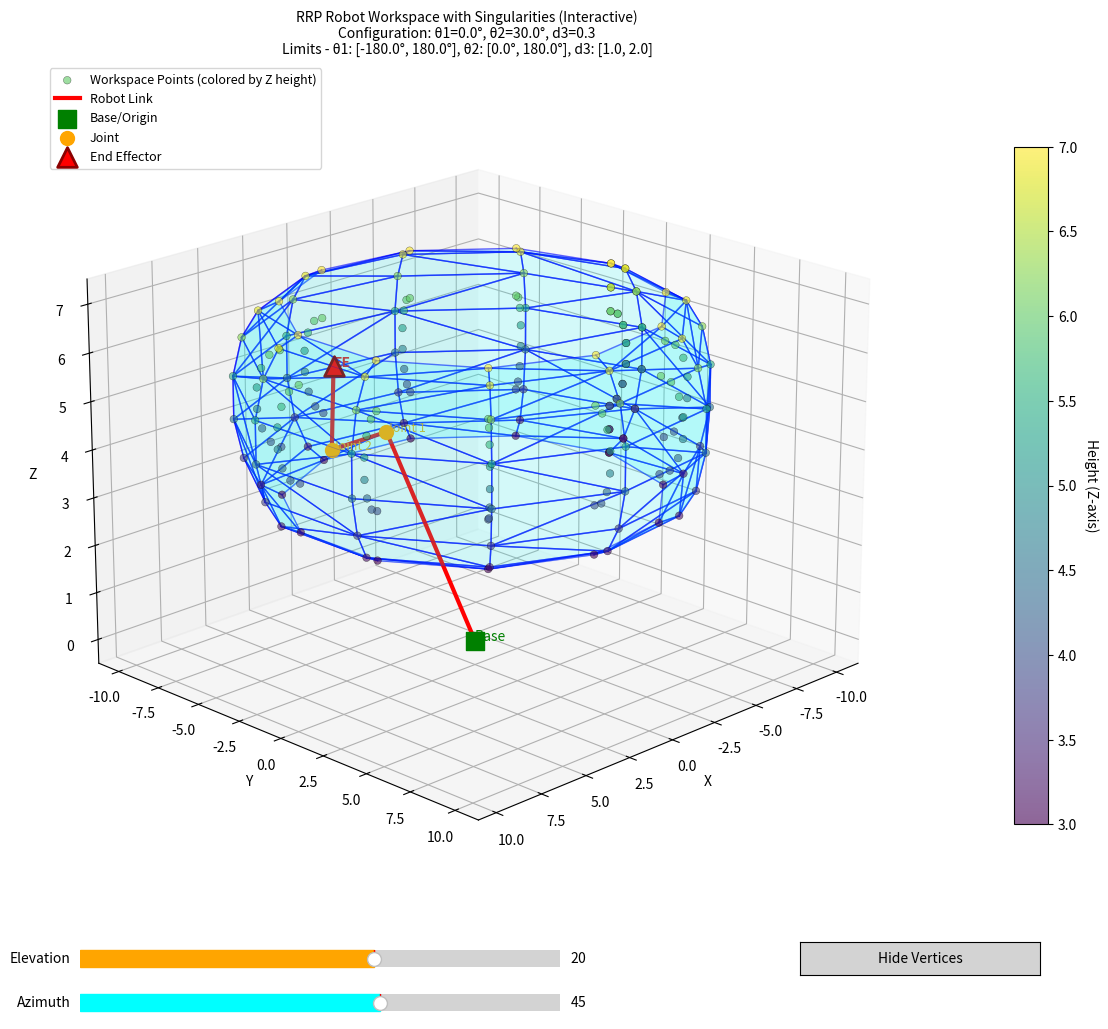

Reproduce this figure in Python.
"""
RRP Robotic Arm Visualization Toolbox
A comprehensive toolbox for simulating and visualizing an RRP (Revolute-Revolute-Prismatic) robotic arm.
"""
import math
PI = math.pi

class RRPToolbox:
    
    def __init__(self, link_params, joint_limits):
        self.link_params  = link_params  # This will contain second Joint, third Joint and End Effector parameters
        self.joint_limits = joint_limits # This will contain second Joint and third Joint limits
        
        self.joint_local_positions  = [(0, 0, 0)] # First Revolute Joiny always at origin
        self.joint_global_positions = [(0, 0, 0)] # First Revolute Joiny always at origin
        self.end_effector_position  = (0, 0, 0)
        
        self.get_position() # Calculate positions upon initialization
        
        print("RRP Toolbox Initialized, (Parameters order (x, y, z))")
        print("-----------------------")
        print("Link Parameters       :", self.link_params)
        print("Joint Limits          :", self.joint_limits)
        print("Joint Local Positions :", self.joint_local_positions)
        print("Joint Global Positions:", self.joint_global_positions)
        print("End Effector Position :", self.end_effector_position)
        
    def get_position(self):
        for sub_vec in self.link_params:
            x, y, z = 0, 0, 0
            for pos in sub_vec:
                x += pos[0]
                y += pos[1]
                z += pos[2]
                
            self.joint_local_positions.append((x, y, z))
            
            x += self.joint_global_positions[-1][0]
            y += self.joint_global_positions[-1][1]
            z += self.joint_global_positions[-1][2]
            
            self.joint_global_positions.append((x, y, z))
        
        self.end_effector_position = self.joint_global_positions[-1]
        
    def deg_to_rad(self, degrees):
        return degrees * (PI / 180.0)
    
    def rad_to_deg(self, radians):
        return radians * (180.0 / PI)
    
    def matrix_multiply(self, A, B):
        result = [[0 for _ in range(len(B[0]))] for _ in range(len(A))]
        for i in range(len(A)):
            for j in range(len(B[0])):
                for k in range(len(B)):
                    result[i][j] += A[i][k] * B[k][j]
        return result
    
    def DH_Martrix_Transform(self, a, alpha, d, theta):
        theta = self.deg_to_rad(theta)
        alpha = self.deg_to_rad(alpha)
        
        TX = [[1, 0, 0, a],
              [0, math.cos(alpha), -math.sin(alpha), 0],
                [0, math.sin(alpha),  math.cos(alpha), 0],
                [0, 0, 0, 1]]
        TZ = [[math.cos(theta), -math.sin(theta), 0, 0],
              [math.sin(theta),  math.cos(theta), 0, 0],
                [0, 0, 1, d],
                [0, 0, 0, 1]]
        
        DH_matrix = self.matrix_multiply(TX, TZ)
        
        return DH_matrix
    
    def get_RRP_Tramsform_Matrix(self, joint_parameters):
        theta1  = joint_parameters[0]
        theta2  = joint_parameters[1]
        d3      = joint_parameters[2]
        
        x1 = self.joint_local_positions[1][0]  # Link 1 x
        y1 = self.joint_local_positions[1][1]  # Link 1 y
        z1 = self.joint_local_positions[1][2]  # Link 1 z
        
        x2 = self.joint_local_positions[2][0]  # Link 2 x
        y2 = self.joint_local_positions[2][1]  # Link 2 y
        z2 = self.joint_local_positions[2][2]  # Link 2 z
        
        x3 = self.joint_local_positions[3][0]  # End Effector x
        y3 = self.joint_local_positions[3][1]  # End Effector y
        z3 = self.joint_local_positions[3][2]  # End Effector z
        
        T01 = self.DH_Martrix_Transform(0,      0,      0,   theta1)
        T12 = self.DH_Martrix_Transform(x1,     0,     z1,        0)
        T23 = self.DH_Martrix_Transform(0,     90,     y1,   theta2)
        T34 = self.DH_Martrix_Transform(x2,     0,     y2,       90)
        T45 = self.DH_Martrix_Transform(z2,    90,      0,        0)
        T56 = self.DH_Martrix_Transform(z3,     0,  x3+d3,       90)
        T6E = self.DH_Martrix_Transform(y3,    90,      0,       90)
        
        to_multiply = [T01, T12, T23, T34, T45, T56, T6E]
        
        for i in range(len(to_multiply)):
            for j in range(len(to_multiply[i])):
                for k in range(len(to_multiply[i][j])):
                    if abs(to_multiply[i][j][k]) < 1e-10:
                        to_multiply[i][j][k] = 0.0
        
        T = [[1, 0, 0, 0],
             [0, 1, 0, 0],
             [0, 0, 1, 0],
             [0, 0, 0, 1]]
        
        for matrix in to_multiply:
            T = self.matrix_multiply(T, matrix)
            
        return T
    
    def get_RRP_Jacobian_Matrix(self, joint_parameters):
        theta1  = self.deg_to_rad(joint_parameters[0])
        theta2  = self.deg_to_rad(joint_parameters[1])
        d3      = self.deg_to_rad(joint_parameters[2])
        
        c1      = math.cos(theta1)
        s1      = math.sin(theta1)
        c2      = math.cos(theta2)
        s2      = math.sin(theta2)
        
        x1 = self.joint_local_positions[1][0]  # Link 1 x
        y1 = self.joint_local_positions[1][1]  # Link 1 y
        z1 = self.joint_local_positions[1][2]  # Link 1 z
        
        x2 = self.joint_local_positions[2][0]  # Link 2 x
        y2 = self.joint_local_positions[2][1]  # Link 2 y
        z2 = self.joint_local_positions[2][2]  # Link 2 z
        
        x3 = self.joint_local_positions[3][0]  # End Effector x
        y3 = self.joint_local_positions[3][1]  # End Effector y
        z3 = self.joint_local_positions[3][2]  # End Effector z
        
        J = [[ -s1*x1 + c1*y1 + c1*y2 + c1*y3 - s1*c2*(d3+x3) - s1*c2*x2 + s1*s2*z2 + s1*s2*z3, -c1*s2*(d3+x3) - c1*s2*x2 - c1*c2*z2 - c1*c2*z3, c1*c2],
             [  c1*x1 + s1*y1 + s1*y2 + s1*y3 - c1*c2*(d3+x3) + c1*c2*x2 - c1*s2*z2 - c1*s2*z3, -s1*s2*(d3+x3) - s1*s2*x2 - s1*c2*z2 - s1*c2*z3, s1*c2],
             [                                                                               0,              c2*(d3+x3) - s2*z2 - s2*z3 + c2*x2,    s2],
             [                                                                               0,                                               0,     0],
             [                                                                               0,                                               0,     0],
             [                                                                               1,                                               1,     0]]
        
        reduced_J = [J[0][:], J[1][:], J[2][:]]
        
        return J,reduced_J
    
    def Forward_Kinematics(self, joint_parameters):
        if len(joint_parameters) != 3:
            raise ValueError("Joint parameters must contain exactly 2 values: [theta1 ,theta2, d3]")
        if not (self.joint_limits[0][0] <= joint_parameters[0] <= self.joint_limits[0][1]):
            raise ValueError(f"Theta1 must be within limits: {self.joint_limits[0]}")
        if not (self.joint_limits[1][0] <= joint_parameters[1] <= self.joint_limits[1][1]):
            raise ValueError(f"Theta2 must be within limits: {self.joint_limits[1]}")
        if not (self.joint_limits[2][0] <= joint_parameters[2] <= self.joint_limits[2][1]):
            raise ValueError(f"d3 must be within limits: {self.joint_limits[2]}")
        
        result_matrix = self.get_RRP_Tramsform_Matrix(joint_parameters)
        position = (result_matrix[0][3], result_matrix[1][3], result_matrix[2][3])
        
        return position
    
    def Inverse_Kinematics(self, target_position):
        x, y, z = target_position
        x1 = self.joint_global_positions[1][0]  # Link 1 x
        y1 = self.joint_global_positions[1][1]  # Link 1 y
        z1 = self.joint_global_positions[1][2]  # Link 1 z
        
        x2 = self.joint_global_positions[2][0]  # Link 2 x
        y2 = self.joint_global_positions[2][1]  # Link 2 y
        z2 = self.joint_global_positions[2][2]  # Link 2 z
        
        x3 = self.joint_global_positions[3][0]  # End Effector x
        y3 = self.joint_global_positions[3][1]  # End Effector y
        z3 = self.joint_global_positions[3][2]  # End Effector z
        
        
        offest_theta1 = math.atan2(y3, x3)
        theta1 = math.atan2(y, x) - offest_theta1
        
        offset_theta2 = math.atan2(z3-z1, math.sqrt((x3-x1)**2 + (y3-y1)**2))
        theta2 = math.atan2(z - z1, math.sqrt((x - x1)**2 + (y - y1)**2)) - offset_theta2
        
        z1 = self.joint_local_positions[1][2]  # Link 1 z
        z2 = self.joint_local_positions[2][2]  # Link 2 z
        z3 = self.joint_local_positions[3][2]  # End Effector z
        x2 = self.joint_local_positions[2][0]  # Link 2
        x3 = self.joint_local_positions[3][0]  # End Effector
        
        d3 = ((z - z1 - math.cos(theta2)*z2 - math.cos(theta2)*z3 - math.sin(theta2)*x2) / math.sin(theta2)) - x3
        
        theta1 = self.rad_to_deg(theta1)
        theta2 = self.rad_to_deg(theta2)
        
        if not (self.joint_limits[0][0] <= theta1 <= self.joint_limits[0][1]):
            raise ValueError(f"Calculated theta1 {theta1} is out of limits: {self.joint_limits[0]}")
        if not (self.joint_limits[1][0] <= theta2 <= self.joint_limits[1][1]):
            raise ValueError(f"Calculated theta2 {theta2} is out of limits: {self.joint_limits[1]}")
        if not (self.joint_limits[2][0] <= d3 <= self.joint_limits[2][1]):
            raise ValueError(f"Calculated d3 {d3} is out of limits: {self.joint_limits[2]}")
        
        return (theta1, theta2, d3)
        
    def Differential_Forward_Kinematics(self, joint_parameters, time):
        J, reduced_J = self.get_RRP_Jacobian_Matrix(joint_parameters)
        
        end_effector_velocities = [0, 0, 0]
        
        joint_velocities = (joint_parameters[0]/time, joint_parameters[1]/time, joint_parameters[2]/time)
        
        for i in range(3):
            for j in range(3):
                end_effector_velocities[i] += reduced_J[i][j] * joint_velocities[j]
        
        return tuple(end_effector_velocities)
    
    def Differential_Inverse_Kinematics(self, target_position, time):
        J, reduced_J = self.get_RRP_Jacobian_Matrix((0,0,0))
        
        joint_velocities = [0, 0, 0]
        
        target_velocities = (target_position[0]/time, target_position[1]/time, target_position[2]/time)
        
        for i in range(3):
            for j in range(3):
                if reduced_J[i][j] == 0:
                    continue
                joint_velocities[j] += target_velocities[i] / reduced_J[i][j]
        
        for i in range(3):
            joint_velocities[i] = joint_velocities[i] * time
        
        return tuple(joint_velocities)
    
    def get_workspace(self, theta1_samples=12, theta2_samples=12, d3_samples=6):
        """
        Generate workspace points by sampling joint parameters within their limits.
        At boundary angles (theta1_min/max or theta2_min/max): sample all d3 values.
        At interior angles: sample only d3_min and d3_max.
        
        Args:
            theta1_samples: Number of samples for theta1
            theta2_samples: Number of samples for theta2
            d3_samples: Number of samples for d3
            
        Returns:
            workspace_points: List of (x, y, z) positions reachable by the robot
        """
        workspace_points = []
        
        theta1_min, theta1_max = self.joint_limits[0]
        theta2_min, theta2_max = self.joint_limits[1]
        d3_min, d3_max = self.joint_limits[2]
        
        # Generate samples
        theta1_range = [theta1_min + (theta1_max - theta1_min) * i / (theta1_samples - 1) for i in range(theta1_samples)]
        theta2_range = [theta2_min + (theta2_max - theta2_min) * i / (theta2_samples - 1) for i in range(theta2_samples)]
        d3_range = [d3_min + (d3_max - d3_min) * i / (d3_samples - 1) for i in range(d3_samples)]
        
        # Get link parameters from link_params
        # link_params structure: [[(x1a, y1a, z1a), (x1b, y1b, z1b)], [(x2a, y2a, z2a)], [(x3a, y3a, z3a)]]
        for theta1 in theta1_range:
            for theta2 in theta2_range:
                # Check if at boundary angles
                is_theta1_boundary = (abs(theta1 - theta1_min) < 1e-6 or abs(theta1 - theta1_max) < 1e-6)
                is_theta2_boundary = (abs(theta2 - theta2_min) < 1e-6 or abs(theta2 - theta2_max) < 1e-6)
                
                # Select d3 samples based on boundary condition
                if is_theta1_boundary and is_theta2_boundary:
                    # At corner: use all d3 samples
                    d3_to_sample = d3_range
                elif is_theta1_boundary or is_theta2_boundary:
                    # At edge (but not corner): use only d3_min and d3_max
                    d3_to_sample = [d3_min, d3_max]
                else:
                    # At interior: use only d3_min and d3_max
                    d3_to_sample = [d3_min, d3_max]
                
                for d3 in d3_to_sample:
                    # Convert to radians
                    th1_rad = self.deg_to_rad(theta1)
                    th2_rad = self.deg_to_rad(theta2)
                    
                    c1 = math.cos(th1_rad)
                    s1 = math.sin(th1_rad)
                    
                    # Start from base at origin
                    current_x, current_y, current_z = 0, 0, 0
                    
                    # Apply Link 1 segments (rotated by theta1 around Z)
                    for segment in self.link_params[0]:
                        segment_x, segment_y, segment_z = segment
                        # Rotate by theta1 around Z axis
                        rotated_x = c1 * segment_x - s1 * segment_y
                        rotated_y = s1 * segment_x + c1 * segment_y
                        rotated_z = segment_z
                        
                        current_x += rotated_x
                        current_y += rotated_y
                        current_z += rotated_z
                    
                    # Apply Link 2 segments (rotated by theta1 around Z)
                    for segment in self.link_params[1]:
                        segment_x, segment_y, segment_z = segment
                        # Rotate by theta1 around Z axis
                        rotated_x = c1 * segment_x - s1 * segment_y
                        rotated_y = s1 * segment_x + c1 * segment_y
                        rotated_z = segment_z
                        
                        current_x += rotated_x
                        current_y += rotated_y
                        current_z += rotated_z
                    
                    # Apply Prismatic joint (d3) with direction controlled by theta2
                    # Direction: [sin(theta2)*cos(theta1), sin(theta2)*sin(theta1), cos(theta2)]
                    c2 = math.cos(th2_rad)
                    s2 = math.sin(th2_rad)
                    
                    prismatic_x = d3 * s2 * c1
                    prismatic_y = d3 * s2 * s1
                    prismatic_z = d3 * c2
                    
                    current_x += prismatic_x
                    current_y += prismatic_y
                    current_z += prismatic_z
                    
                    # Apply End effector segments
                    for segment in self.link_params[2]:
                        segment_x, segment_y, segment_z = segment
                        # Rotate by theta1 around Z axis
                        rotated_x = c1 * segment_x - s1 * segment_y
                        rotated_y = s1 * segment_x + c1 * segment_y
                        rotated_z = segment_z
                        
                        current_x += rotated_x
                        current_y += rotated_y
                        current_z += rotated_z
                    
                    workspace_points.append((current_x, current_y, current_z))
        
        return workspace_points
    
    def find_singularities(self, theta1_samples=20, theta2_samples=20, d3_samples=10):
        """
        Find singularity positions by computing Jacobian determinant.
        Singularities occur where the Jacobian matrix is singular (determinant ≈ 0).
        
        Args:
            theta1_samples: Number of samples for theta1
            theta2_samples: Number of samples for theta2
            d3_samples: Number of samples for d3
            
        Returns:
            singularity_positions: List of (x, y, z) positions where singularities occur
            singularity_configs: List of ([theta1, theta2, d3], position) tuples
        """
        import numpy as np
        
        singularity_positions = []
        singularity_configs = []
        singularity_threshold = 1e-3  # Threshold for determinant to be considered singular
        
        theta1_min, theta1_max = self.joint_limits[0]
        theta2_min, theta2_max = self.joint_limits[1]
        d3_min, d3_max = self.joint_limits[2]
        
        # Generate samples
        def linspace(start, end, samples):
            if samples == 1:
                return [start]
            return [start + (end - start) * i / (samples - 1) for i in range(samples)]

        theta1_range = linspace(theta1_min, theta1_max, theta1_samples)
        theta2_range = linspace(theta2_min, theta2_max, theta2_samples)
        d3_range     = linspace(d3_min,     d3_max,     d3_samples)

        
        for theta1 in theta1_range:
            for theta2 in theta2_range:
                for d3 in d3_range:
                    try:
                        # Get the reduced Jacobian (3x3)
                        J, reduced_J = self.get_RRP_Jacobian_Matrix([theta1, theta2, d3])
                        
                        # Compute determinant
                        J_array = np.array(reduced_J)
                        det = np.linalg.det(J_array)
                        
                        # Check if singular
                        if abs(det) < singularity_threshold:
                            position = self.Forward_Kinematics([theta1, theta2, d3])
                            singularity_positions.append(position)
                            singularity_configs.append(([theta1, theta2, d3], position))
                    except:
                        # Skip invalid configurations
                        pass
        
        return singularity_positions, singularity_configs
    
    def plot_workspace_3d(self, theta1_samples=25, theta2_samples=25, d3_samples=15):
        """
        Plot the robot workspace in 3D using matplotlib with convex hull.
        Shows the edge/boundary, robot links, joints, end effector, and singularities.
        Includes singularities in the convex hull calculation for complete boundary coverage.
        
        Args:
            theta1_samples: Number of samples for theta1
            theta2_samples: Number of samples for theta2
            d3_samples: Number of samples for d3
        """
        try:
            import matplotlib.pyplot as plt
            from mpl_toolkits.mplot3d import Axes3D
            from scipy.spatial import ConvexHull
            import numpy as np
        except ImportError as e:
            print(f"Required libraries missing: {e}")
            print("Install them using: pip install matplotlib scipy numpy")
            return
        
        workspace_points = self.get_workspace(theta1_samples, theta2_samples, d3_samples)
        
        if not workspace_points:
            print("No valid workspace points generated.")
            return
        
        # Find singularities and add them to workspace points
        print("Finding singularities...")
        singularity_positions, singularity_configs = self.find_singularities(
            theta1_samples=max(8, theta1_samples//2), 
            theta2_samples=max(8, theta2_samples//2), 
            d3_samples=max(5, d3_samples//2)
        )
        print(f"Found {len(singularity_positions)} singularity positions")
        
        # Combine workspace points with singularities for complete hull
        # COMMENTED OUT: Testing workspace without singularities
        all_points = workspace_points + singularity_positions
        # all_points = workspace_points
        
        if len(all_points) < 4:
            print("Not enough points to compute convex hull (need at least 4).")
            return
        
        # Convert to numpy array
        points = np.array(all_points)
        
        # Compute convex hull
        try:
            hull = ConvexHull(points)
            # hull = points
        except Exception as e:
            print(f"Could not compute convex hull: {e}")
            return
        
        # Create 3D plot
        fig = plt.figure(figsize=(16, 11))
        
        # Main plot area
        ax = fig.add_subplot(111, projection='3d')
        
        # Slider axes
        ax_elev = fig.add_axes([0.2, 0.05, 0.3, 0.03])
        ax_azim = fig.add_axes([0.2, 0.01, 0.3, 0.03])
        ax_toggle = fig.add_axes([0.65, 0.05, 0.15, 0.03])
        
        from matplotlib.widgets import Slider, Button
        
        # Create sliders
        slider_elev = Slider(ax_elev, 'Elevation', -90, 90, valinit=20, color='orange')
        slider_azim = Slider(ax_azim, 'Azimuth', -180, 180, valinit=45, color='cyan')
        
        # Create toggle button for vertices
        btn_toggle = Button(ax_toggle, 'Hide Vertices', color='lightgray', hovercolor='0.975')
        
        # State for toggle
        toggle_state = {'visible': True}
        vertex_scatter = None
        
        def update_view(val):
            """Update the 3D view based on slider values"""
            ax.view_init(elev=slider_elev.val, azim=slider_azim.val)
            fig.canvas.draw_idle()
        
        def toggle_vertices(event):
            """Toggle vertex visibility"""
            toggle_state['visible'] = not toggle_state['visible']
            if vertex_scatter is not None:
                vertex_scatter.set_visible(toggle_state['visible'])
            btn_toggle.label.set_text('Hide Vertices' if toggle_state['visible'] else 'Show Vertices')
            fig.canvas.draw_idle()
        
        slider_elev.on_changed(update_view)
        slider_azim.on_changed(update_view)
        btn_toggle.on_clicked(toggle_vertices)
        
        # Plot the convex hull surface with transparent face colors (hollow - no top/bottom caps)
        from mpl_toolkits.mplot3d.art3d import Poly3DCollection
        
        # Identify extreme Z values to filter out top/bottom faces
        z_values = points[:, 2]
        z_min = np.min(z_values)
        z_max = np.max(z_values)
        z_range = z_max - z_min
        z_threshold = z_range * 0.02  # 2% from top or bottom to minimize hiding edges
        
        for simplex in hull.simplices:
            # Get the three vertices of each triangle
            triangle = points[simplex]
            
            # Check if triangle is at top or bottom
            triangle_z_values = triangle[:, 2]
            is_top = np.all(triangle_z_values > (z_max - z_threshold))
            is_bottom = np.all(triangle_z_values < (z_min + z_threshold))
            
            # Skip top and bottom faces completely
            if is_top or is_bottom:
                continue
            
            # Plot triangle faces with transparency (light blue fill)
            verts = [triangle]
            face = Poly3DCollection(verts, alpha=0.15, facecolor='cyan', edgecolor='blue', linewidth=0.5)
            ax.add_collection3d(face)
            
            # Plot the triangle edges
            ax.plot3D(*triangle[[0, 1], :].T, 'b-', linewidth=1, alpha=0.6)
            ax.plot3D(*triangle[[1, 2], :].T, 'b-', linewidth=1, alpha=0.6)
            ax.plot3D(*triangle[[2, 0], :].T, 'b-', linewidth=1, alpha=0.6)
        
        # Create edges between d3_min and d3_max at q2 boundary angles (q2_min and q2_max)
        # (Removed - causing artifacts in visualization)
        
        # Connect edges with same XY coordinates (vertical lines)
        # hull_points = points[hull.vertices]
        # xy_tolerance = 0.1  # tolerance for matching XY coordinates
        # 
        # # Find pairs of vertices with same XY but different Z
        # for i, pt1 in enumerate(hull_points):
        #     for j, pt2 in enumerate(hull_points):
        #         if i < j:
        #             # Check if XY coordinates are close
        #             xy_dist = np.sqrt((pt1[0] - pt2[0])**2 + (pt1[1] - pt2[1])**2)
        #             if xy_dist < xy_tolerance:
        #                 # Draw vertical line connecting these points
        #                 ax.plot3D([pt1[0], pt2[0]], [pt1[1], pt2[1]], [pt1[2], pt2[2]], 
        #                          'g-', linewidth=2, alpha=0.7)
        
        # Plot all workspace points colored by Z height (not just hull vertices)
        z_values_all = points[:, 2]  # Get Z coordinates of ALL points
        vertex_scatter = ax.scatter(points[:, 0], 
                            points[:, 1], 
                            points[:, 2],
                            c=z_values_all, cmap='viridis', marker='o', s=30, alpha=0.6, 
                            label='Workspace Points (colored by Z height)', edgecolors='black', linewidth=0.3)
        
        # Add colorbar to show Z-axis scale
        cbar = plt.colorbar(vertex_scatter, ax=ax, pad=0.1, shrink=0.8)
        cbar.set_label('Height (Z-axis)', rotation=270, labelpad=15)
        
        # Plot singularity positions (highlighted)
        if singularity_positions:
            sing_array = np.array(singularity_positions)
            ax.scatter(sing_array[:, 0], 
                      sing_array[:, 1], 
                      sing_array[:, 2],
                      c='purple', marker='X', s=200, alpha=0.9, 
                      label=f'Singularities ({len(singularity_positions)})', 
                      edgecolors='black', linewidth=1.5)
        
        # Plot robot configuration at a specific joint angle
        # joint_params = [(self.joint_limits[0][0]+self.joint_limits[0][1])/2, (self.joint_limits[1][0]+self.joint_limits[1][1])/2, (self.joint_limits[2][0]+self.joint_limits[2][1])/2]  # Sample configuration
        # joint_params = [self.joint_limits[0][0], self.joint_limits[1][0], self.joint_limits[2][0]]  # Min configuration
        joint_params = [0,30,0.3]
        
        # Get all joint positions for this configuration
        result_matrix = self.get_RRP_Tramsform_Matrix(joint_params)
        
        # Create line from origin through all joint positions
        joint_positions = [
            (0, 0, 0),  # Base (origin)
            self.joint_global_positions[1],  # Joint 1
            self.joint_global_positions[2],  # Joint 2
            (result_matrix[0][3], result_matrix[1][3], result_matrix[2][3])  # End Effector
        ]
        
        # Plot robot links (as lines connecting joints)
        for i in range(len(joint_positions) - 1):
            j1 = joint_positions[i]
            j2 = joint_positions[i + 1]
            ax.plot3D([j1[0], j2[0]], [j1[1], j2[1]], [j1[2], j2[2]], 
                     'r-', linewidth=3, label='Robot Link' if i == 0 else '')
        
        # Plot joint positions
        for i, pos in enumerate(joint_positions[:-1]):
            if i == 0:
                ax.scatter(*pos, c='green', marker='s', s=150, label='Base/Origin')
            else:
                ax.scatter(*pos, c='orange', marker='o', s=100, label='Joint' if i == 1 else '')
        
        # Plot end effector
        end_effector_pos = joint_positions[-1]
        ax.scatter(*end_effector_pos, c='red', marker='^', s=200, 
                  label='End Effector', edgecolors='darkred', linewidth=2)
        
        # Add text labels
        ax.text(0, 0, 0, 'Base', fontsize=10, color='green')
        for i, pos in enumerate(joint_positions[1:-1], 1):
            ax.text(pos[0], pos[1], pos[2], f'Joint {i}', fontsize=9, color='orange')
        ax.text(end_effector_pos[0], end_effector_pos[1], end_effector_pos[2], 
               'EE', fontsize=10, color='red', weight='bold')
        
        ax.set_xlabel('X')
        ax.set_ylabel('Y')
        ax.set_zlabel('Z')
        
        # Create title with joint limits information
        q1_min, q1_max = self.joint_limits[0]
        q2_min, q2_max = self.joint_limits[1]
        d3_min, d3_max = self.joint_limits[2]
        
        title_text = f'RRP Robot Workspace with Singularities (Interactive)\n'
        title_text += f'Configuration: θ1={joint_params[0]:.1f}°, θ2={joint_params[1]:.1f}°, d3={joint_params[2]:.1f}\n'
        title_text += f'Limits - θ1: [{q1_min:.1f}°, {q1_max:.1f}°], θ2: [{q2_min:.1f}°, {q2_max:.1f}°], d3: [{d3_min:.1f}, {d3_max:.1f}]'
        
        ax.set_title(title_text, fontsize=10)
        ax.legend(loc='upper left', fontsize=9)
        
        # Set initial view
        ax.view_init(elev=20, azim=45)
        
        plt.tight_layout(rect=[0, 0.08, 1, 1])
        plt.show()


# Example usage of RRPToolbox
if __name__ == "__main__":
    # Define link parameters and joint limits
    link_params = [
        [ (5, 0, 0), (0, 0, 5) ],  # Link 1
        [(3, 0, 0)],  # Link 2
        [(0, 0, 0)]   # End Effector
    ]
    joint_limits = [
        (-180, 180),  # theta1 limits
        (0, 180),    # theta2 limits
        (1, 2)       # d3 limits
    ]
    
    # Create an instance
    toolbox = RRPToolbox(link_params, joint_limits)
    
    # Example: Forward Kinematics (use valid joint parameters within limits)
    # joint_parameters = [10, 0, 2.5]  # theta1=45°, theta2=0°, d3=2.5
    # position = toolbox.Forward_Kinematics(joint_parameters)
    # print("End Effector Position:", position)
    
    # Example: Inverse Kinematics (use position from forward kinematics to ensure it's valid)
    # try:
    #     joint_angles = toolbox.Inverse_Kinematics(position)
    #     print("Joint Parameters:", joint_angles)
    # except ValueError as e:
    #     print("Inverse Kinematics Error:", e)
    
    # Example: Get Jacobian Matrix
    J, reduced_J = toolbox.get_RRP_Jacobian_Matrix([10, 0, 2.5])
    print("Reduced Jacobian Matrix:", reduced_J)
    
    # Example: Get workspace points
    print("\nGenerating workspace...")
    workspace = toolbox.get_workspace(theta1_samples=10, theta2_samples=10, d3_samples=5)
    print(f"Workspace contains {len(workspace)} reachable points")
    
    # Example: Visualize workspace (requires matplotlib)
    print("Plotting workspace...")
    toolbox.plot_workspace_3d(12,8,3)

